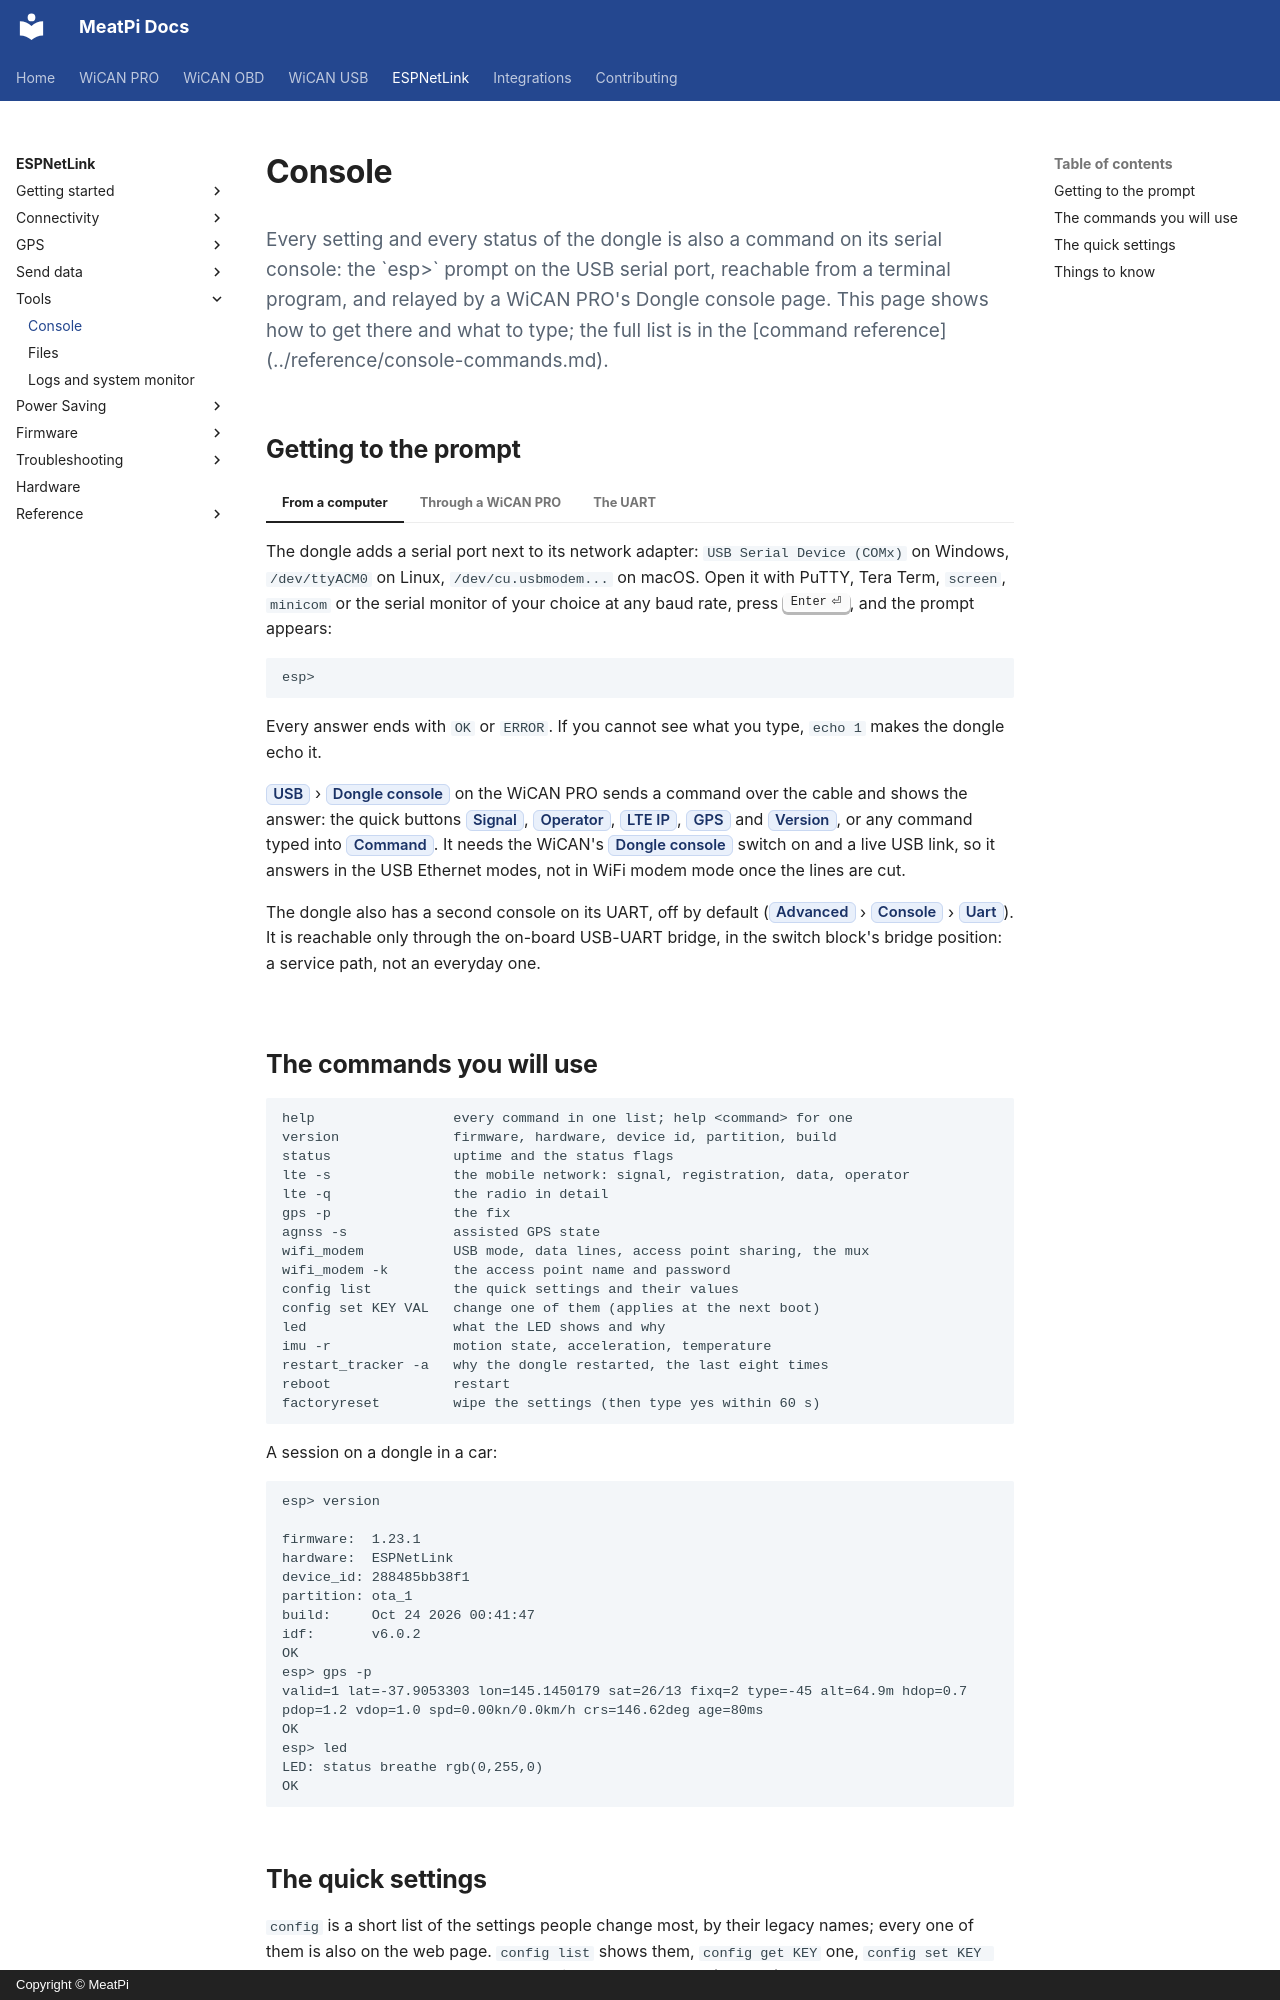

repository: meatpiHQ/meatpi-docs · page: espnetlink/tools/console/index.html · generator: mkdocs · copyright: Copyright © MeatPi

---
title: Console
---

# Console

<p class="lead">Every setting and every status of the dongle is also a command on its serial console: the `esp>` prompt on the USB serial port, reachable from a terminal program, and relayed by a WiCAN PRO's Dongle console page. This page shows how to get there and what to type; the full list is in the [command reference](../reference/console-commands.md).</p>

## Getting to the prompt

=== "From a computer"

    The dongle adds a serial port next to its network adapter: `USB Serial Device (COMx)` on Windows, `/dev/ttyACM0` on Linux, `/dev/cu.usbmodem...` on macOS. Open it with PuTTY, Tera Term, `screen`, `minicom` or the serial monitor of your choice at any baud rate, press ++enter++, and the prompt appears:

    ```text
    esp>
    ```

    Every answer ends with `OK` or `ERROR`. If you cannot see what you type, `echo 1` makes the dongle echo it.

=== "Through a WiCAN PRO"

    ==USB== › ==Dongle console== on the WiCAN PRO sends a command over the cable and shows the answer: the quick buttons ==Signal==, ==Operator==, ==LTE IP==, ==GPS== and ==Version==, or any command typed into ==Command==. It needs the WiCAN's ==Dongle console== switch on and a live USB link, so it answers in the USB Ethernet modes, not in WiFi modem mode once the lines are cut.

=== "The UART"

    The dongle also has a second console on its UART, off by default (==Advanced== › ==Console== › ==Uart==). It is reachable only through the on-board USB-UART bridge, in the switch block's bridge position: a service path, not an everyday one.

## The commands you will use

```text
help                 every command in one list; help <command> for one
version              firmware, hardware, device id, partition, build
status               uptime and the status flags
lte -s               the mobile network: signal, registration, data, operator
lte -q               the radio in detail
gps -p               the fix
agnss -s             assisted GPS state
wifi_modem           USB mode, data lines, access point sharing, the mux
wifi_modem -k        the access point name and password
config list          the quick settings and their values
config set KEY VAL   change one of them (applies at the next boot)
led                  what the LED shows and why
imu -r               motion state, acceleration, temperature
restart_tracker -a   why the dongle restarted, the last eight times
reboot               restart
factoryreset         wipe the settings (then type yes within 60 s)
```

A session on a dongle in a car:

```text
esp> version

firmware:  1.23.1
hardware:  ESPNetLink
device_id: 288485bb38f1
partition: ota_1
build:     Oct 24 2026 00:41:47
idf:       v6.0.2
OK
esp> gps -p
valid=1 lat=-37.9053303 lon=145.1450179 sat=26/13 fixq=2 type=-45 alt=64.9m hdop=0.7 pdop=1.2 vdop=1.0 spd=0.00kn/0.0km/h crs=146.62deg age=80ms
OK
esp> led
LED: status breathe rgb(0,255,0)
OK
```
